6-way image classification set "processed" from GitHub (Kavya1245/RecycleVision); label vocabulary: cardboard, glass, metal, paper, plastic, trash.

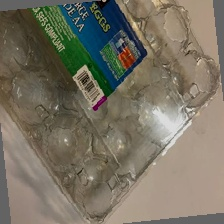
Label: plastic

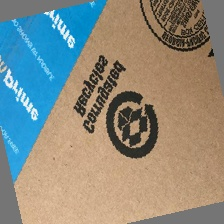
Label: cardboard

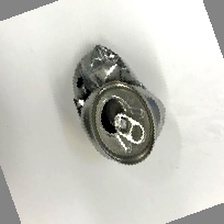
Label: metal

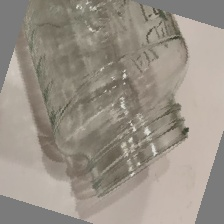
Label: glass

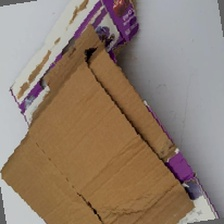
Label: cardboard

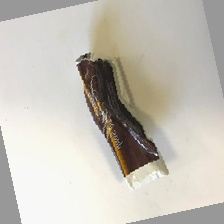
Label: trash
